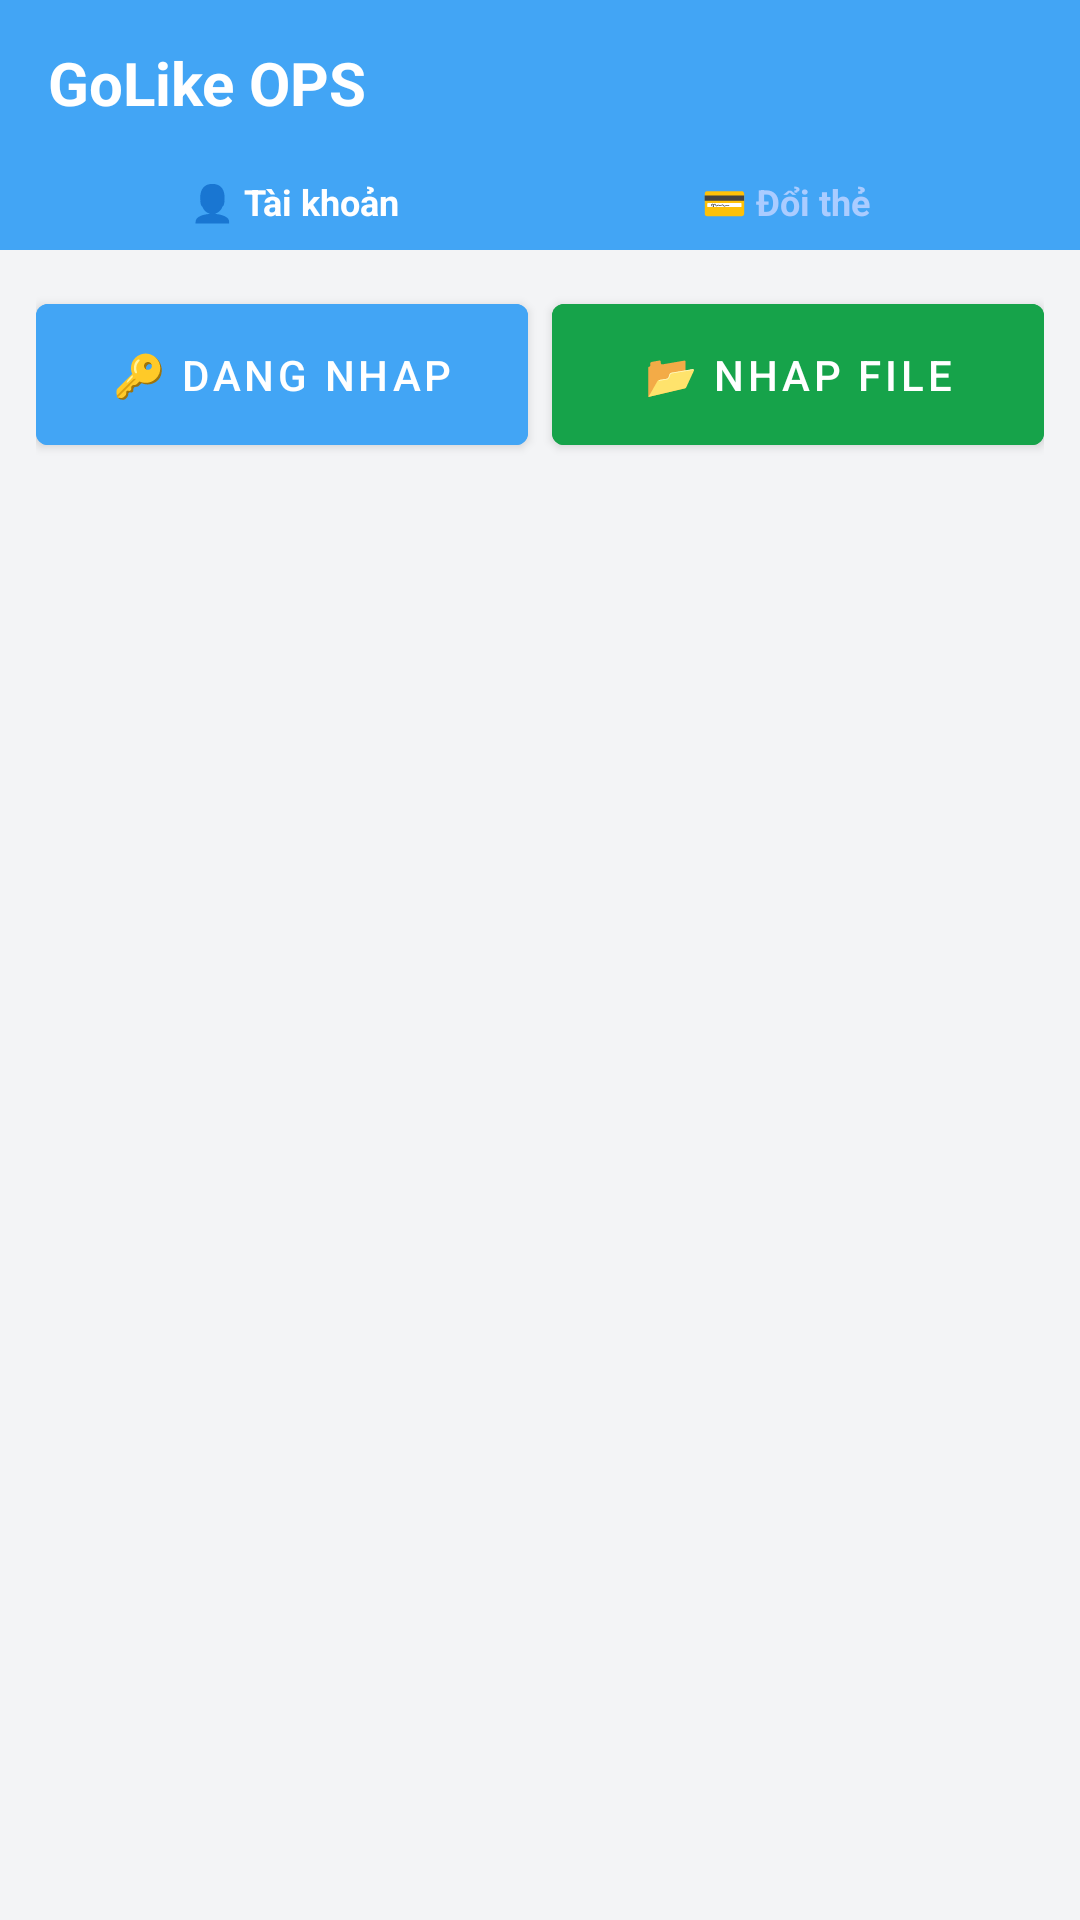

Android layout source for this screen:
<!-- AndroidManifest.xml: application theme Theme.Rem2 -->
<!-- res/layout/activity_accounts.xml -->
<?xml version="1.0" encoding="utf-8"?>
  <LinearLayout
      xmlns:android="http://schemas.android.com/apk/res/android"
      android:layout_width="match_parent"
      android:layout_height="match_parent"
      android:orientation="vertical"
      android:background="@color/bg_primary">

      <LinearLayout
          android:layout_width="match_parent"
          android:layout_height="wrap_content"
          android:orientation="vertical"
          android:background="@color/accent_blue"
          android:paddingStart="16dp"
          android:paddingEnd="16dp"
          android:paddingTop="14dp"
          android:paddingBottom="0dp">

          <TextView
              android:layout_width="match_parent"
              android:layout_height="wrap_content"
              android:text="GoLike OPS"
              android:textColor="#FFFFFF"
              android:textSize="20sp"
              android:textStyle="bold"/>

          <LinearLayout
              android:layout_width="match_parent"
              android:layout_height="wrap_content"
              android:orientation="horizontal"
              android:layout_marginTop="10dp">

              <TextView
                  android:id="@+id/tabAccount"
                  android:layout_width="0dp"
                  android:layout_height="wrap_content"
                  android:layout_weight="1"
                  android:gravity="center"
                  android:text="👤 Tài khoản"
                  android:textSize="12sp"
                  android:textStyle="bold"
                  android:textColor="#FFFFFF"
                  android:paddingTop="8dp"
                  android:paddingBottom="8dp"
                  android:background="@color/accent_blue" />

              <TextView
                  android:id="@+id/tabCardHistory"
                  android:layout_width="0dp"
                  android:layout_height="wrap_content"
                  android:layout_weight="1"
                  android:gravity="center"
                  android:text="💳 Đổi thẻ"
                  android:textSize="12sp"
                  android:textStyle="bold"
                  android:textColor="#AACCFF"
                  android:paddingTop="8dp"
                  android:paddingBottom="8dp"
                  android:background="@color/accent_blue" />
              </LinearLayout>
      </LinearLayout>

      
      <LinearLayout
          android:id="@+id/tab1Content"
          android:layout_width="match_parent"
          android:layout_height="match_parent"
          android:orientation="vertical">

          <LinearLayout
              android:layout_width="match_parent"
              android:layout_height="wrap_content"
              android:orientation="horizontal"
              android:padding="12dp"
              android:gravity="center_vertical">

              <com.google.android.material.button.MaterialButton
                  android:id="@+id/btnAdd"
                  android:layout_width="0dp"
                  android:layout_height="wrap_content"
                  android:layout_weight="1"
                  android:text="🔑 Dang nhap"
                  android:textSize="14sp"
                  android:padding="14dp"
                  android:backgroundTint="@color/accent_blue"
                  android:layout_marginEnd="8dp"/>

              <com.google.android.material.button.MaterialButton
                  android:id="@+id/btnImport"
                  android:layout_width="0dp"
                  android:layout_height="wrap_content"
                  android:layout_weight="1"
                  android:text="📂 Nhap file"
                  android:textSize="14sp"
                  android:padding="14dp"
                  android:backgroundTint="@color/accent_green"/>
          </LinearLayout>

          <TextView
              android:id="@+id/tvEmpty"
              android:layout_width="match_parent"
              android:layout_height="wrap_content"
              android:padding="24dp"
              android:gravity="center"
              android:text="Chưa có tài khoản nào.&#10;Nhấn Đăng nhập để thêm."
              android:textSize="14sp"
              android:textColor="@color/text_muted"
              android:visibility="gone"/>

          <ScrollView
              android:layout_width="match_parent"
              android:layout_height="0dp"
              android:layout_weight="1">
              <LinearLayout
                  android:id="@+id/llAccounts"
                  android:layout_width="match_parent"
                  android:layout_height="wrap_content"
                  android:orientation="vertical"
                  android:padding="12dp" />
          </ScrollView>
      </LinearLayout>

      
      <LinearLayout
          android:id="@+id/tab2Content"
          android:layout_width="match_parent"
          android:layout_height="match_parent"
          android:orientation="vertical"
          android:visibility="gone">

          
          <LinearLayout
              android:id="@+id/llCardChip"
              android:layout_width="match_parent"
              android:layout_height="wrap_content"
              android:orientation="horizontal"
              android:padding="10dp"
              android:gravity="center_vertical"
              android:visibility="gone">

              <TextView
                  android:id="@+id/tvCardChipLabel"
                  android:layout_width="0dp"
                  android:layout_height="wrap_content"
                  android:layout_weight="1"
                  android:textSize="13sp"
                  android:textColor="@color/text_primary"
                  android:textStyle="bold"/>

              <com.google.android.material.button.MaterialButton
                  android:id="@+id/btnCardChipRemove"
                  android:layout_width="wrap_content"
                  android:layout_height="wrap_content"
                  android:text="✕"
                  android:textSize="12sp"
                  android:padding="8dp"
                  android:backgroundTint="@color/accent_red"
                  android:layout_marginStart="8dp"/>
          </LinearLayout>

          
          <LinearLayout
              android:id="@+id/llCardPickBar"
              android:layout_width="match_parent"
              android:layout_height="wrap_content"
              android:orientation="horizontal"
              android:padding="12dp"
              android:gravity="center_vertical">

              <com.google.android.material.button.MaterialButton
                  android:id="@+id/btnPickCardFile"
                  android:layout_width="0dp"
                  android:layout_height="wrap_content"
                  android:layout_weight="1"
                  android:text="📁 Chon file the_cao"
                  android:textSize="14sp"
                  android:padding="14dp"
                  android:backgroundTint="@color/accent_blue"
                  android:layout_marginEnd="8dp"/>

              <com.google.android.material.button.MaterialButton
                  android:id="@+id/btnLoadSaved"
                  android:layout_width="0dp"
                  android:layout_height="wrap_content"
                  android:layout_weight="1"
                  android:text="📂 File hom nay"
                  android:textSize="14sp"
                  android:padding="14dp"
                  android:backgroundTint="@color/accent_green"/>
          </LinearLayout>

          <TextView
              android:id="@+id/tvCardEmpty"
              android:layout_width="match_parent"
              android:layout_height="wrap_content"
              android:padding="24dp"
              android:gravity="center"
              android:text="Chon file the_cao_...txt de xem the theo nhom.&#10;Nhan File hom nay de tai file da rut hom nay."
              android:textSize="13sp"
              android:textColor="@color/text_muted"
              android:lineSpacingExtra="4dp" />

          <ScrollView
              android:layout_width="match_parent"
              android:layout_height="0dp"
              android:layout_weight="1">
              <LinearLayout
                  android:id="@+id/llCardGroups"
                  android:layout_width="match_parent"
                  android:layout_height="wrap_content"
                  android:orientation="vertical"
                  android:padding="12dp" />
          </ScrollView>
      </LinearLayout>

  </LinearLayout>
<!-- resources referenced by this layout -->
<resources>
  <color name="accent_blue">#42A5F5</color>
  <color name="accent_green">#16A34A</color>
  <color name="accent_red">#DC2626</color>
  <color name="bg_primary">#F3F4F6</color>
  <color name="text_muted">#6B7280</color>
  <color name="text_primary">#111827</color>
  <style name="Theme.Rem2" parent="Theme.MaterialComponents.Light.NoActionBar">
            <item name="colorPrimary">@color/accent_blue</item>
            <item name="colorPrimaryVariant">@color/border_active</item>
            <item name="colorOnPrimary">@color/white</item>
            <item name="colorSecondary">@color/accent_green</item>
            <item name="android:windowBackground">@color/bg_dark</item>
            <item name="android:textColorPrimary">@color/text_primary</item>
            <item name="android:textColorSecondary">@color/text_secondary</item>
            <item name="android:textColorHint">@color/text_muted</item>
            <item name="boxStrokeColor">@color/border_active</item>
            <item name="hintTextColor">@color/text_muted</item>
            <item name="colorControlNormal">@color/border</item>
            <item name="colorControlActivated">@color/accent_blue</item>
            <item name="android:forceDarkAllowed">false</item>
        </style>
  <color name="border_active">#2563EB</color>
  <color name="white">#FFFFFFFF</color>
  <color name="bg_dark">#F3F4F6</color>
  <color name="text_secondary">#374151</color>
  <color name="border">#D1D5DB</color>
</resources>
